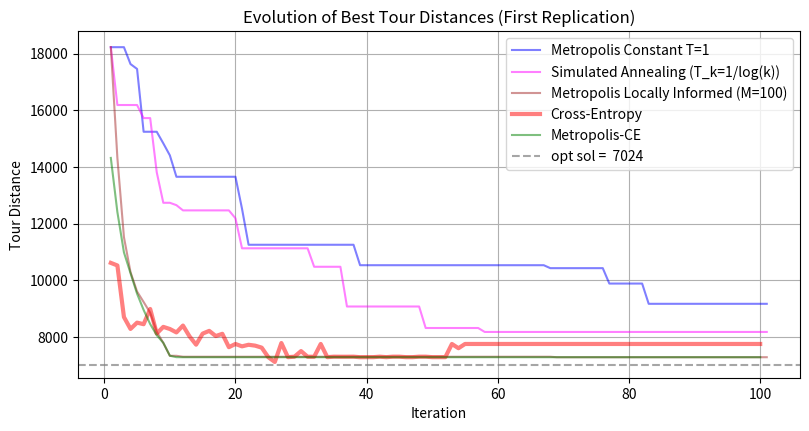

This chart was generated by the following Python code:
##==##==##==##==##==##==##==##==##==##==##==##==##==##==##==##==##==##
## Code for the book:                                               ##
## "Lectures on Monte Carlo Theory"                                 ##
## Authors: Paweł Lorek and Tomasz Rolski                           ##
## Affiliation: University of Wrocław                               ##
## Publisher: Springer, 2025                                        ##
## Series: Probability Theory and  Stochastic Modelling             ##
##                                                                  ##
## File: ch7_tsp_metropolis_SA_LIP_CE.py                            ##
##==##==##==##==##==##==##==##==##==##==##==##==##==##==##==##==##==##




"""
Compare several TSP algorithms using different Monte Carlo methods:
  - Cross-Entropy Tour-based method
  - Cross-Entropy Swap-based method (if enabled)
  - Cross-Entropy Update method (if enabled)
  - Metropolis with Constant Temperature (T=1)
  - Metropolis with Simulated Annealing
  - Metropolis with Locally Informed Candidate Selection
  - Metropolis-CE with Swap-based neighbors

Each algorithm is run for n_steps iterations per replication.
The experiment is replicated n_iter times. If n_iter == 1, each algorithm is run once,
its runtime and best solution are reported, and a plot is saved.
If n_iter > 1, win counts are automatically computed (based on the final result of each replication).

The final plot (from the first replication) is saved as "ch7_tsp_metropolis_SA_LIP_CE.pdf"
in the directory specified by --results_path.
"""

import numpy as np
import matplotlib.pyplot as plt
import argparse
import os
import time
from tabulate import tabulate

# --- Fixed Distance Matrix (example) ---
M = np.array([
    [0, 2451, 713, 1018, 1631, 1374, 2408, 213, 2571, 875, 1420, 2145, 1972],
    [2451, 0, 1745, 1524, 831, 1240, 959, 2596, 403, 1589, 1374, 357, 579],
    [713, 1745, 0, 355, 920, 803, 1737, 851, 1858, 262, 940, 1453, 1260],
    [1018, 1524, 355, 0, 700, 862, 1395, 1123, 1584, 466, 1056, 1280, 987],
    [1631, 831, 920, 700, 0, 663, 1021, 1769, 949, 796, 879, 586, 371],
    [1374, 1240, 803, 862, 663, 0, 1681, 1551, 1765, 547, 225, 887, 999],
    [2408, 959, 1737, 1395, 1021, 1681, 0, 2493, 678, 1744, 1693, 1114, 701],
    [213, 2596, 851, 1123, 1769, 1551, 2493, 0, 2699, 1038, 1836, 1200, 2099],
    [2571, 403, 1858, 1584, 949, 1765, 678, 2699, 0, 1744, 1645, 653, 600],
    [875, 1589, 262, 466, 796, 547, 1724, 1038, 1744, 0, 679, 1272, 1162],
    [1420, 1374, 940, 1056, 879, 225, 1693, 1836, 1645, 679, 0, 1017, 1200],
    [2145, 357, 1453, 1280, 586, 887, 1114, 1200, 653, 1272, 1017, 0, 504],
    [1972, 579, 1260, 987, 371, 999, 701, 2099, 600, 1162, 1200, 504, 0]
])
n_cities = M.shape[0]

# optimal solution (found via Held-Karp algorithm: ch7_tsp_Held-Karp_optim_solution.py )
optim_sol = 7024

# --- ParseArguments (placed immediately after M) ---
def ParseArguments():
    parser = argparse.ArgumentParser(
        description="Compare TSP algorithms: Cross-Entropy (Tour-based), Metropolis (Constant T=1), "
                    "Metropolis (Simulated Annealing), Metropolis (Locally Informed), and Metropolis-CE (Swap-based)."
    )
    parser.add_argument('--results_path', default="results", help="Directory for saving plots (default: %(default)s)")
    parser.add_argument('--seed', default="31415", help="Seed for PCG64 RNG (default: %(default)s)")
    parser.add_argument('--n_steps', default="100", type=int, help="Number of iterations per replication (default: %(default)s)")
    parser.add_argument('--n_iter', default="1", type=int, help="Number of independent replications (default: %(default)s). If >1, win counts are computed.")
    parser.add_argument('--n_samples', default="100", type=int, help="Number of candidate samples for locally informed and CE methods (default: %(default)s)")
    parser.add_argument('--alpha', default="0.7", type=float, help="Smoothing parameter for CE method (default: %(default)s)")
    parser.add_argument('--rho', default="0.35", type=float, help="Quantile rho  for CE method (default: %(default)s)")
    parser.add_argument('--algs', default="M_const,SA, M_LIP,  M_CE, CE",
                        help="Comma-separated list of algorithms to run using short names. "
                             "Allowed values: CE (cross-entropy), M_const (Metroplis, const. temp), SA (sim. annealing),  M_LIP (Metr. locally informed proposals), M_CE (Metroplis-CE) (default: %(default)s)")
    return parser.parse_args()


# --- Utility Functions for TSP ---
def calculate_tour_distance(tour, M):
    """Return the total cyclic tour distance."""
    return sum(M[tour[i], tour[i+1]] for i in range(len(tour)-1)) + M[tour[-1], tour[0]]

def random_swap(tour, rng):
    """Return a new tour obtained by randomly swapping two cities, using rng."""
    new_tour = tour.copy()
    i, j = rng.integers(0, len(tour), size=2)
    new_tour[i], new_tour[j] = new_tour[j], new_tour[i]
    return new_tour

# --- Algorithm Implementations ---
def tsp_cross_entropy_algorithm_tour(M, n_iterations, quantile, n_samples, alpha, rng):
    n_cities = M.shape[0]
    P = np.ones((n_cities, n_cities)) / (n_cities - 1)
    np.fill_diagonal(P, 0)
    overall_best_tour = None
    overall_best_distance = float('inf')
    distances_per_iteration = []
    for iteration in range(n_iterations):
        samples = []
        distances = []
        for _ in range(n_samples):
            tour = []
            available = list(range(n_cities))
            current = rng.choice(available)
            tour.append(current)
            available.remove(current)
            while available:
                probs = P[current, available]
                probs /= probs.sum()
                next_city = rng.choice(available, p=probs)
                tour.append(next_city)
                available.remove(next_city)
                current = next_city
            samples.append(tour)
            distances.append(calculate_tour_distance(tour, M))
        best_idx = np.argmin(distances)
        best_tour = samples[best_idx]
        best_distance = distances[best_idx]
        distances_per_iteration.append(best_distance)
        if best_distance < overall_best_distance:
            overall_best_distance = best_distance
            overall_best_tour = best_tour.copy()
        # Update probability matrix P based on elite samples
        gamma = np.percentile(distances, quantile * 100)
        elite = [s for s, d in zip(samples, distances) if d <= gamma]
        new_P = np.zeros((n_cities, n_cities))
        for tour in elite:
            for i in range(n_cities - 1):
                new_P[tour[i], tour[i+1]] += 1
            new_P[tour[-1], tour[0]] += 1
        for i in range(n_cities):
            if new_P[i].sum() > 0:
                new_P[i] /= new_P[i].sum()
        P = alpha * new_P + (1 - alpha) * P
    return best_tour, overall_best_distance, distances_per_iteration, overall_best_tour, overall_best_distance

def metropolis_tsp_constant_temp(M, init_tour, n_iterations, temperature, rng):
    current_tour = init_tour.copy()
    current_distance = calculate_tour_distance(current_tour, M)
    best_tour = current_tour.copy()
    best_distance = current_distance
    overall_best_tour = best_tour.copy()
    overall_best_distance = best_distance
    distances_per_iteration = [best_distance]
    start_time = time.time()
    for _ in range(n_iterations):
        i, j = rng.integers(0, len(M), size=2)
        new_tour = current_tour.copy()
        new_tour[i], new_tour[j] = new_tour[j], new_tour[i]
        new_distance = calculate_tour_distance(new_tour, M)
        if new_distance < current_distance or rng.random() < np.exp((current_distance - new_distance) / temperature):
            current_tour = new_tour
            current_distance = new_distance
            if new_distance < best_distance:
                best_tour = new_tour
                best_distance = new_distance
        if best_distance < overall_best_distance:
            overall_best_tour = best_tour.copy()
            overall_best_distance = best_distance
        distances_per_iteration.append(best_distance)
    runtime = time.time() - start_time
    return best_tour, best_distance, distances_per_iteration, overall_best_tour, overall_best_distance, runtime

def metropolis_tsp_simulated_annealing(M, init_tour, n_iterations, rng):
    current_tour = init_tour.copy()
    current_distance = calculate_tour_distance(current_tour, M)
    best_tour = current_tour.copy()
    best_distance = current_distance
    overall_best_tour = best_tour.copy()
    overall_best_distance = best_distance
    distances_per_iteration = [best_distance]
    start_time = time.time()
    for k in range(1, n_iterations + 1):
        temperature =  1*np.log(k + 1)
        i, j = rng.integers(0, len(M), size=2)
        new_tour = current_tour.copy()
        new_tour[i], new_tour[j] = new_tour[j], new_tour[i]
        new_distance = calculate_tour_distance(new_tour, M)
        if new_distance < current_distance or rng.random() < np.exp((current_distance - new_distance) / temperature):
            current_tour = new_tour
            current_distance = new_distance
            if new_distance < best_distance:
                best_tour = new_tour
                best_distance = new_distance
        if best_distance < overall_best_distance:
            overall_best_tour = best_tour.copy()
            overall_best_distance = best_distance
        distances_per_iteration.append(best_distance)
    runtime = time.time() - start_time
    return best_tour, best_distance, distances_per_iteration, overall_best_tour, overall_best_distance, runtime

def metropolis_tsp_constant_temp_locally_informed(M, init_tour, n_iterations, n_samples, temperature, rng):
    current_tour = init_tour.copy()
    current_distance = calculate_tour_distance(current_tour, M)
    best_tour = current_tour.copy()
    best_distance = current_distance
    overall_best_tour = best_tour.copy()
    overall_best_distance = best_distance
    distances_per_iteration = [best_distance]
    start_time = time.time()
    for _ in range(n_iterations):
        samples = []
        distances = []
        for _ in range(n_samples):
            i, j = rng.integers(0, len(M), size=2)
            new_tour = current_tour.copy()
            new_tour[i], new_tour[j] = new_tour[j], new_tour[i]
            samples.append(new_tour)
            distances.append(calculate_tour_distance(new_tour, M))
        distances = np.array(distances)
        probs = np.exp(-distances / temperature)
        s = probs.sum()
        if s == 0:
            probs = np.ones(n_samples) / n_samples
        else:
            probs /= s
        idx = rng.choice(n_samples, p=probs)
        chosen_tour, chosen_distance = samples[idx], distances[idx]
        if chosen_distance < current_distance or rng.random() < np.exp((current_distance - chosen_distance) / temperature):
            current_tour = chosen_tour
            current_distance = chosen_distance
            if chosen_distance < best_distance:
                best_tour = chosen_tour
                best_distance = chosen_distance
        if best_distance < overall_best_distance:
            overall_best_tour = best_tour.copy()
            overall_best_distance = best_distance
        distances_per_iteration.append(best_distance)
    runtime = time.time() - start_time
    return best_tour, best_distance, distances_per_iteration, overall_best_tour, overall_best_distance, runtime

def metropolis_ce_tsp_swap(M, init_tour, n_iterations, n_samples, rho, alpha, rng):
    n_cities = len(init_tour)
    theta = np.full((n_cities, n_cities), 1 / (n_cities * (n_cities - 1) / 2))
    best_overall_tour = init_tour.copy()
    best_overall_distance = calculate_tour_distance(best_overall_tour, M)
    distances_per_iteration = []
    current_tour = init_tour.copy()
    current_distance = calculate_tour_distance(current_tour, M)
    start_time = time.time()
    for iteration in range(n_iterations):
        samples = []
        distances = []
        for _ in range(n_samples):
            indices = np.tril_indices(n_cities, -1)
            swap_probs = theta[indices]
            swap_probs /= swap_probs.sum()
            choice = rng.choice(len(swap_probs), p=swap_probs)
            i, j = indices[0][choice], indices[1][choice]
            new_tour = current_tour.copy()
            new_tour[i], new_tour[j] = new_tour[j], new_tour[i]
            d_new = calculate_tour_distance(new_tour, M)
            samples.append((i, j, new_tour))
            distances.append(d_new)
        distances = np.array(distances)
        gamma_t = np.percentile(distances, (1 - rho) * 100)
        elite_samples = [(i, j, tour) for (i, j, tour), d in zip(samples, distances) if d <= gamma_t]
        if elite_samples:
            counts = np.zeros((n_cities, n_cities))
            for i, j, _ in elite_samples:
                counts[i, j] += 1
                counts[j, i] += 1
            new_theta = counts / counts.sum()
            theta = alpha * new_theta + (1 - alpha) * theta
        best_idx = np.argmin(distances)
        candidate_tour = samples[best_idx][2]
        candidate_distance = distances[best_idx]
        if candidate_distance < best_overall_distance:
            best_overall_distance = candidate_distance
            best_overall_tour = candidate_tour.copy()
        current_tour = candidate_tour
        current_distance = candidate_distance
        distances_per_iteration.append(best_overall_distance)
    runtime = time.time() - start_time
    return candidate_tour, candidate_distance, distances_per_iteration, best_overall_tour, best_overall_distance, runtime

# --- Main Comparison ---
def main():
    args = ParseArguments()
    results_path = args.results_path
    os.makedirs(results_path, exist_ok=True)

    # Initialize RNG using PCG64 with the provided seed.
    seed = None if args.seed.lower() == "none" else int(args.seed)
    rng = np.random.default_rng(np.random.PCG64(seed=seed))


    n_steps = args.n_steps
    n_iter = args.n_iter
    n_samples = args.n_samples

    # Prepare initial tour (random permutation of cities) using rng.
    init_tour = np.arange(n_cities)
    rng.shuffle(init_tour)


    # Map short names to full algorithm keys:
    alg_map = {
        "M_const": "metropolis_constant_temp",
        "SA": "metropolis_simulated_annealing",
        "M_LIP": "metropolis_constant_temp_locally_informed",
        "M_CE": "metropolis_ce_swap",
        "CE": "cross_entropy_tour",

    }

    # Default: set all algorithms to False.
    algorithm_switch = {full_name: False for full_name in alg_map.values()}
    # Enable the ones specified by the user.
    selected = [s.strip() for s in args.algs.split(',')]
    for short in selected:
        if short in alg_map:
            algorithm_switch[alg_map[short]] = True
        else:
            print(f"Warning: Unknown algorithm short name '{short}' ignored.")


    print("Algorithms to be used:")
    for alg, flag in algorithm_switch.items():
        if flag:
            print(f"  - {alg}")
    print()

    # Storage for algorithm results over replications.
    alg_results = {alg: [] for alg in algorithm_switch if algorithm_switch[alg]}
    total_runtime = {alg: 0 for alg in algorithm_switch if algorithm_switch[alg]}

    # Automatic win counting if n_iter > 1.
    if n_iter > 1:
        win_counts = {alg: 0 for alg in algorithm_switch if algorithm_switch[alg]}

    print(f"Running {n_iter} independent replications; each algorithm will run for {n_steps} steps.\n")
    rep_first = None

    for rep in range(1, n_iter + 1):
        print(f"--- Replication {rep}/{n_iter} ---")
        rep_results = {}
        # For each replication, use the same rng instance (which advances state).
        init_tour = np.arange(n_cities)
        rng.shuffle(init_tour)

        if algorithm_switch.get('metropolis_constant_temp', False):
            t0 = time.time()
            met_const = metropolis_tsp_constant_temp(M, init_tour, n_iterations=n_steps, temperature=1.0, rng=rng)
            rt = time.time() - t0
            rep_results['metropolis_constant_temp'] = (met_const[1], met_const[2])
            total_runtime['metropolis_constant_temp'] += rt
            print(f"Running Metropolis Constant T=1... \t\tFinished in {rt:.4f} sec.")
        if algorithm_switch.get('metropolis_simulated_annealing', False):
            t0 = time.time()
            met_sa = metropolis_tsp_simulated_annealing(M, init_tour, n_iterations=n_steps, rng=rng)
            rt = time.time() - t0
            rep_results['metropolis_simulated_annealing'] = (met_sa[1], met_sa[2])
            total_runtime['metropolis_simulated_annealing'] += rt
            print(f"Running Simulated Annealing... \t\t\tFinished in {rt:.4f} sec.")
        if algorithm_switch.get('metropolis_constant_temp_locally_informed', False):
            t0 = time.time()
            met_loc = metropolis_tsp_constant_temp_locally_informed(M, init_tour, n_iterations=n_steps, n_samples=n_samples, temperature=20, rng=rng)
            rt = time.time() - t0
            rep_results['metropolis_constant_temp_locally_informed'] = (met_loc[1], met_loc[2])
            total_runtime['metropolis_constant_temp_locally_informed'] += rt
            print(f"Running Metropolis Locally Informed... \t\tFinished in {rt:.4f} sec.")
        if algorithm_switch.get('cross_entropy_tour', False):
            t0 = time.time()
            ce_tour_tour, ce_distance_tour, ce_distances_per_iteration_tour, ce_overall_best_tour_tour, ce_overall_best_distance_tour = tsp_cross_entropy_algorithm_tour(
                M, n_iterations=n_steps, quantile=args.rho, n_samples=n_samples, alpha=args.alpha, rng=rng)
            rt = time.time() - t0
            rep_results['cross_entropy_tour'] = (ce_overall_best_distance_tour, ce_distances_per_iteration_tour)
            total_runtime['cross_entropy_tour'] += rt
            print(f"Running Cross-Entropy Tour... \t\t\tFinished in {rt:.4f} sec.")
        if algorithm_switch.get('metropolis_ce_swap', False):
            t0 = time.time()
            met_ce = metropolis_ce_tsp_swap(M, init_tour, n_iterations=n_steps, n_samples=n_samples, rho=0.2, alpha=0.025, rng=rng)
            rt = time.time() - t0
            rep_results['metropolis_ce_swap'] = (met_ce[4], met_ce[2])
            total_runtime['metropolis_ce_swap'] += rt
            print(f"Running Metropolis-CE Swap... \t\t\tFinished in {rt:.5f} sec.")

        # Win counting: if n_iter > 1, determine the best algorithm for this replication.
        if n_iter > 1:
            rep_final = {alg: rep_results[alg][0] for alg in rep_results}
            best_val = min(rep_final.values())
            # Determine winners by exact equality.
            winners = [alg for alg, val in rep_final.items() if val == best_val]
            fractional_win = 1.0 / len(winners)
            for alg in winners:
                win_counts[alg] += fractional_win
            print(f"WINNERS: {', '.join(winners)} (each gets {fractional_win:.3f} win)")

        for alg in rep_results:
            alg_results[alg].append(rep_results[alg])
        if rep == 1:
            rep_first = rep_results
        print()

    overall_summary = {}
    for alg, runs in alg_results.items():
        bests = [r[0] for r in runs]
        overall_summary[alg] = min(bests)

    print("\nFinal Aggregated Results:")

    if n_iter > 1:
        summary_table = []
        for alg in overall_summary:
            summary_table.append([alg, overall_summary[alg], total_runtime[alg], f"{win_counts[alg]} out of {n_iter}"])
        print(tabulate(summary_table,
                       headers=["Algorithm", "Best Distance", "Total Runtime (sec)", "Wins (out of n_iter)"],
                       tablefmt="grid"))
    else:
        summary_table = []
        for alg in overall_summary:
            summary_table.append([alg, overall_summary[alg], total_runtime[alg]])
        print(tabulate(summary_table, headers=["Algorithm", "Best Distance", "Total Runtime (sec)"], tablefmt="grid"))

    # Plot evolution of best distances from the first replication with fixed colors.
    plt.figure(figsize=(8, 4))
    if algorithm_switch.get('metropolis_constant_temp', False):
        plt.plot(range(1, len(rep_first['metropolis_constant_temp'][1]) + 1),
                 rep_first['metropolis_constant_temp'][1],
                 label="Metropolis Constant T=1", color="blue", alpha=0.5)
    if algorithm_switch.get('metropolis_simulated_annealing', False):
        plt.plot(range(1, len(rep_first['metropolis_simulated_annealing'][1]) + 1),
                 rep_first['metropolis_simulated_annealing'][1],
                 label="Simulated Annealing (T_k=1/log(k))", color="magenta", alpha=0.5)
    if algorithm_switch.get('metropolis_constant_temp_locally_informed', False):
        plt.plot(range(1, len(rep_first['metropolis_constant_temp_locally_informed'][1]) + 1),
                 rep_first['metropolis_constant_temp_locally_informed'][1],
                 label="Metropolis Locally Informed (M=100)", color="brown", alpha=0.5)
    if algorithm_switch.get('cross_entropy_tour', False):
        plt.plot(range(1, len(rep_first['cross_entropy_tour'][1]) + 1),
                 rep_first['cross_entropy_tour'][1],
                 label="Cross-Entropy", color="red", alpha=0.5, linewidth=3)
    if algorithm_switch.get('metropolis_ce_swap', False):
        plt.plot(range(1, len(rep_first['metropolis_ce_swap'][1]) + 1),
                 rep_first['metropolis_ce_swap'][1],
                 label="Metropolis-CE", color="green", alpha=0.5)

    plt.axhline(y=optim_sol, color='grey', alpha=0.7, linestyle='--', label=f'opt sol =  {optim_sol}')

    plt.legend()
    plt.grid(True)
    plt.tight_layout()
    fig_name = os.path.join(results_path, "ch7_tsp_metropolis_SA_LIP_CE.pdf")
    plt.savefig(fig_name, bbox_inches='tight', pad_inches=0)
    plt.xlabel("Iteration")
    plt.ylabel("Tour Distance")
    plt.title("Evolution of Best Tour Distances (First Replication)")
    print(f"\nFinal plot saved as: {fig_name}")

    plt.show()

    # print("\nFinal Results Summary:")
    # final_summary = []
    # for alg in overall_summary:
    #     final_summary.append([alg, overall_summary[alg], total_runtime[alg]])
    # print(tabulate(final_summary, headers=["Algorithm", "Best Distance", "Total Runtime (sec)"], tablefmt="grid"))

if __name__ == "__main__":
    main()
